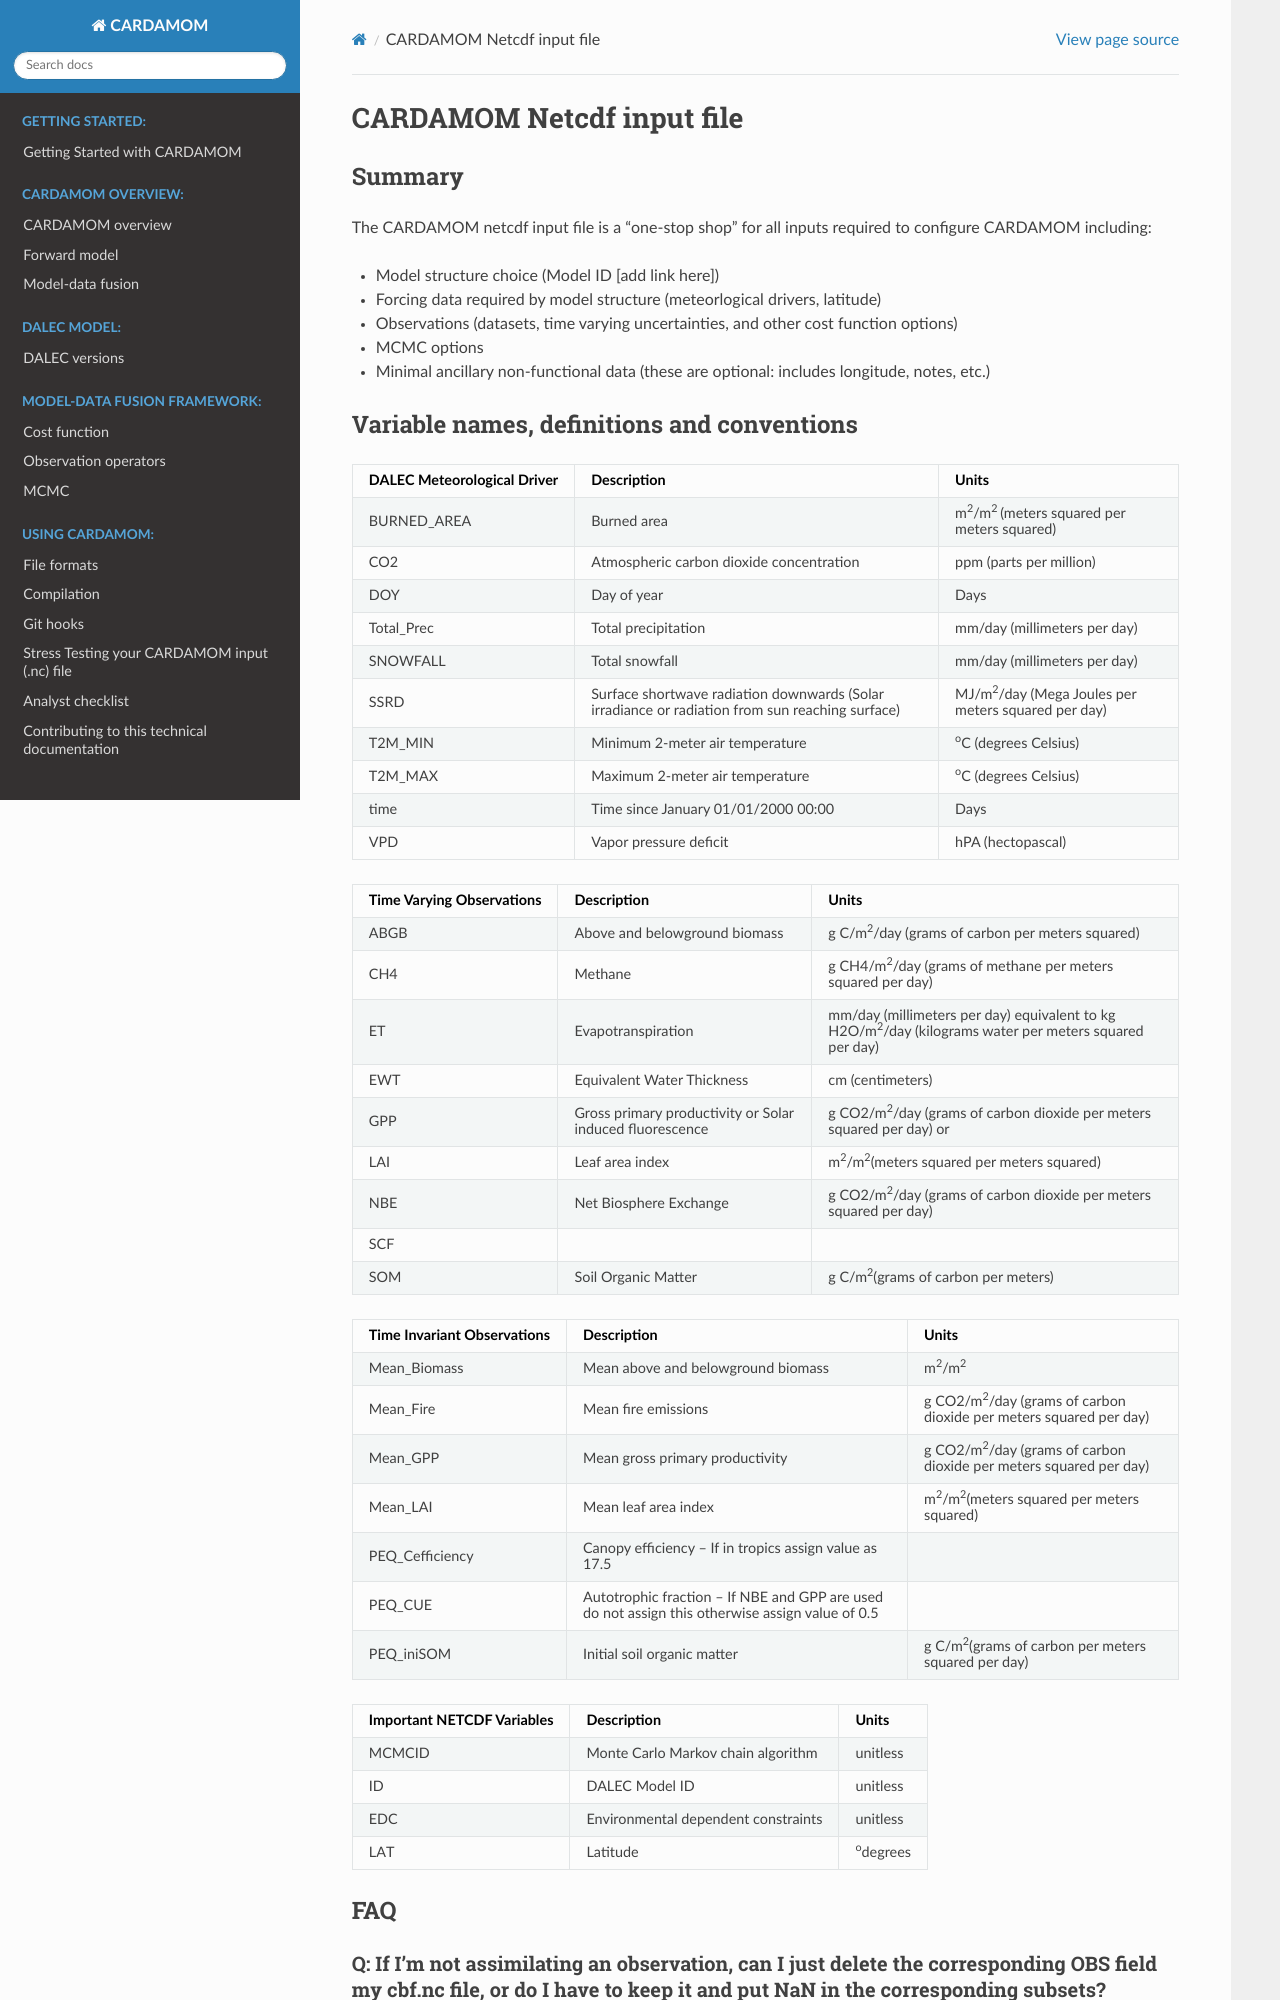

repository: CARDAMOM-framework/CARDAMOM · page: markdown_manuals/CARDAMOM_NETCDF_INPUT_FILE.html · generator: sphinx

# CARDAMOM Netcdf input file

## Summary

The CARDAMOM netcdf input file is a "one-stop shop" for all inputs required to configure CARDAMOM including:
- Model structure choice (Model ID [add link here])
- Forcing data required by model structure (meteorlogical drivers, latitude)
- Observations (datasets, time varying uncertainties, and other cost function options)
- MCMC options
- Minimal ancillary non-functional data (these are optional: includes longitude, notes, etc.)
